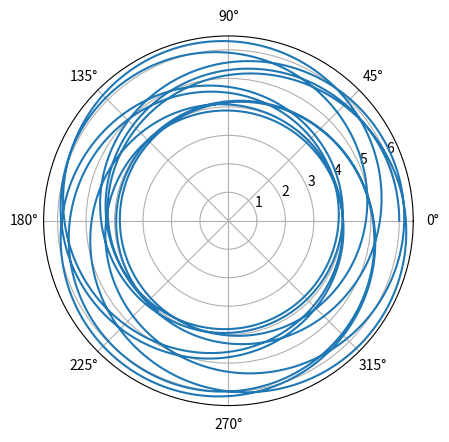

Write the Python code that produced this figure.
#!/usr/bin/env python3
"""Compute geodesics given a metric

We will just numerically integrate the geodesic equation. For the Kerr metric,
Levin Perez-Giz 2008 (A Periodic Table of Black Hole Orbits) uses a Hamiltonian
but they verify that they get the same result as one gets from the geodesic
equation (though presumably the former is more accurate or faster?).

In n dimensions, our metrics must either
1. Return an n x n matrix g for the metric itself, along
 with derivs[:,:,:] where derivs[a,:,:] is the partial derivative of the entries of
 g with respect to variable a.
2. As above, but only the diagonals are used (and off-diagonals are assumed to be zero).
 See examples.

In all metrics that involve speed of light c, we assume c=1.
"""
import numpy as np
import matplotlib.pyplot as plt
from mpl_toolkits.mplot3d import Axes3D
import scipy.integrate
import scipy.linalg as SLA

def schwarzschild_metric(x, r_s):
    """Return Schwarzschild metric (and its derivs) at a given point, for
    Schwarzschild radius r_s.

    Coordinates are (t, r, theta, phi) where theta is angle from north pole
    and phi is "east longitude".  (These are Schwarzschild coordinates.)

    We let c=1.  If we didn't, the dt^2 term would also have a factor of c^2
    in it.

    g = -(1 - r_s/r) dt^2 + (1 + r_s/r)^(-1) dr^2 + r^2 g_Omega
    where g_Omega = dtheta^2 + sin^2 theta dphi^2.  What's nice about this
    is that in these coordinates, g is always diagonal.

    Returns:
        (g, derivs) where g has shape (4,) (the diagonal of the matrix g_ij)
        and derivs[i,:] is the diagonal of the partial derivative of (that diagonal)
        with respect to variable i.
    """
    g = np.zeros(4)
    r = x[1]
    r2 = r * r
    theta = x[2]
    one_minus_r_s_over_r = 1 - r_s/r
    g[0] = -one_minus_r_s_over_r # -(1 - r_s/r) dt^2
    g[1] = 1 / one_minus_r_s_over_r
    g[2] = r2
    sin2_theta = np.sin(theta) ** 2
    g[3] = r2 * sin2_theta
    derivs = np.zeros((4,4))
    # Note that d(1 - r_s/r) / dr = r_s r^(-2) =: div_term
    div_term = r_s / r2
    # derivs[0,:] is all 0, because no dependence on t above
    # derivs[3,:] is all 0, because no dependence on phi above
    # derivs with respect to r:
    derivs[1,0] = -div_term
    derivs[1,1] = -div_term / (one_minus_r_s_over_r ** 2)
    derivs[1,2] = 2 * r
    derivs[1,3] = 2 * r * sin2_theta
    # derivs with respect to theta:
    # d(sin^2(theta))/dtheta = 2sin(theta)cos(theta) = sin(2*theta)
    # only the r^2 sin^2(theta) dphi^2 term depends on theta
    derivs[2,3] = r2 * np.sin(2 * theta)
    return g, derivs

def schwarzschild_metric_alt(x, r_s):
    """Like above, but don't take advantage of fact that g is diagonal.  For testing
    our code for the general case."""
    g, derivs = schwarzschild_metric(x, r_s)
    gfull = np.diag(g)
    derivsfull = np.zeros((4,4,4))
    for k in range(4):
        derivsfull[k,:,:] = np.diag(derivs[k,:])
    return gfull, derivsfull

def kerr_metric(x, r_s, a):
    """
    Kerr metric.  Conventions as above, though now we also have a := J / (M c) where J = angular momentum,
    M = mass of the object, r_s = 2 G M / c^2 (though we assume c = 1).
    (presumably positive J means CCW about z axis if looking down "from above" in right-handed coordinates?)

    Coordinates are (t, r, theta, phi) but they are Boyer-Lindquist coordinates.  In particular, if you want
    to convert to Cartesian, you have:
    x = sqrt(r^2 + a^2) sin theta cos phi
    y = sqrt(r^2 + a^2) sin theta sin phi
    z = r cos theta

    We let Sigma = r^2 + a^2 cos^2 theta
    Delta = r^2 - r_s r + a^2

    Note that the Kerr metric is not quite diagonal: there is a dt dphi cross-term.  In particular, return
    values are not just diagonals.

    """
    g = np.zeros((4,4))
    derivs = np.zeros((4,4,4))
    r = x[1]
    theta = x[2]
    #costheta = np.cos(theta)
    sintheta = np.sin(theta)
    sin2theta = sintheta * sintheta
    cos2theta = 1 - sin2theta
    a2 = a * a
    r2 = r * r
    r2pa2 = r2 + a2
    Sigma = r2 + a2 * cos2theta
    Delta = r2pa2 - r_s * r
    rsr_over_Sigma = r_s * r / Sigma
    g[0,0] = -(1 - rsr_over_Sigma)
    g[1,1] = Sigma / Delta
    g[2,2] = Sigma
    g[3,3] = (r2pa2 + rsr_over_Sigma * a2 * sin2theta) * sin2theta
    g[0,3] = -(2 * rsr_over_Sigma * a * sin2theta)
    g[3,0] = g[0,3]

    # Now, the partial derivatives.
    # There is no dependence on t or phi, so those derivs are 0.
    # d/dr:
    Sigmap = 2 * r
    Deltap = 2 * r - r_s
    rsr_over_Sigmap = r_s * (Sigma - r * Sigmap) / (Sigma * Sigma)
    derivs[1,0,0] = rsr_over_Sigmap
    derivs[1,1,1] = (Delta * Sigmap - Sigma * Deltap) / (Delta * Delta)
    derivs[1,2,2] = Sigmap
    derivs[1,3,3] = (2 * r + rsr_over_Sigmap * a2 * sin2theta) * sin2theta
    derivs[1,0,3] = -(2 * rsr_over_Sigmap * a * sin2theta)
    derivs[1,3,0] = derivs[1,0,3]

    # d/dtheta
    # (sin^2 theta)' = 2 sin theta cos theta = sin(2 theta)
    # (cos^2 theta)' = -2 sin theta cos theta = - sin(2 theta)
    sin2thetap = np.sin(2 * theta) # (sin^2 theta)'
    cos2thetap = -sin2thetap
    Sigmap = a2 * cos2thetap
    # Deltap would be 0
    # (r_s r / Sigma)' = - r_s r / Sigma^2 * Sigma'
    rsr_over_Sigmap = -rsr_over_Sigma * Sigmap / Sigma
    derivs[2,0,0] = rsr_over_Sigmap
    derivs[2,1,1] = Sigmap / Delta
    derivs[2,2,2] = Sigmap
    derivs[2,3,3] = ( a2 * (rsr_over_Sigmap * sin2theta + rsr_over_Sigma * sin2thetap) * sin2theta +
                      (r2pa2 + rsr_over_Sigma * a2 * sin2theta) * sin2thetap )
    derivs[2,0,3] = -2 * a * (rsr_over_Sigmap  * sin2theta + rsr_over_Sigma * sin2thetap)
    derivs[2,3,0] = derivs[2,0,3]

    return g, derivs

def poincare_upper_half_plane(x_):
    """
    Poincare metric tensor for upper half plane:
    ds^2 = (dx^2 + dy^2) / y^2

    That's where x = x_[0], y = x_[1].  (Underscore is just to distinguish the vector x_ from its
    first coordinate which we're also calling x.)

    Diagonal like Schwarzschild
    """
    y = x_[1]
    y2 = y * y
    g = np.ones(2) / y2
    derivs = np.zeros((2,2))
    # derivs[0,:] = 0 because no reliance on x.
    # d(1/y^2)/dy = -2 y ^ (-3)
    derivs[1,:] = -2/(y * y2)
    return g, derivs

def poincare_upper_half_plane_alt(x_):
    """Full-matrix version of poincare_upper_half_plane.  For testing."""
    g, derivs = poincare_upper_half_plane(x_)
    gfull = np.diag(g)
    derivsfull = np.zeros((2,2,2))
    for k in range(2):
        derivsfull[k,:,:] = np.diag(derivs[k,:])
    return gfull, derivsfull

# Note that in some of the code below, there are formulas that might not be correct
# when g is not symmetric (but of course, the metric is always symmetric).
def apply_christoffel_diagonal(g, derivs, u, v):
    """
    Given metric g and its partial derivs w.r.t. each variable, compute
    Gamma^a_bc u^b v^c where Gamma^a_bc are the Christoffel symbols.

    This is specialized to the special case where g and its derivs are diagonal (so variable g is diagonal
    of the metric g_ij, and derivs[i,:] is diagonal of deriv of metric w.r.t. variable i).

    Now, we have
       Gamma^a_bc = 0.5 g^ad (g_cd,b + g_bd,c - g_bc,d)
    where notation g_cd,b means partial deriv of g_cd with respect to variable b.
    Because of our diagonal assumption, the index raising will be trivial.  So, first we introduce
    Kappa_dbc = (g_cd,b + g_bd,c - g_bc,d)
    """
    (n,) = g.shape # dimensionality
    # If we contract g_cd,b with u^b, we get a linear combination of the entries of [derivs],
    # which would be obtained as u.dot(derivs).
    # The result is the diagonal of g_cd; contracting that with v^c is pointwise product of that
    # diagonal with v^c
    g_cd_comma_b_term = u.dot(derivs) * v
    # g_bd,c is similar, but role of u and v is reversed.
    g_bd_comma_c_term = v.dot(derivs) * u
    # The g_bc,d term is a little more awkward to think about.  It's ith entry is derivative
    # of g_bc with respect to ith variable.  That g_bc would be diagonal.  When contracted
    # with u^b and v^c, that's like taking pointwise product of u, v, and that diagonal, and
    # then summing.  The b index gets reused...
    g_bc_comma_d_term = np.einsum("db,b,b->d", derivs, u, v)
    # That should be equivalent to the following.
    tmp = (derivs * u).dot(v)
    assert np.allclose(tmp, g_bc_comma_d_term)
    Kappa = g_cd_comma_b_term + g_bd_comma_c_term - g_bc_comma_d_term
    # Now, have to raise index and multiply by 0.5.  Since g is diagonal, raising an index
    # is just pointwise division by (diagonal of) g.
    return Kappa / (2 * g)

def apply_christoffel_general(g, derivs, u, v):
    """As above, but no assumption of diagonality; g is a matrix, and derivs[i,:,:]
    is its partial derivative w.r.t. variable i.

    Note that roundoff error can make this come out a little deifferent even when g
    is diagonal.
    """
    (n, _n) = g.shape
    # Note that g_cd = g_dc
    g_cd_comma_b_term = np.einsum('b,bcd,c->d', u, derivs, v) #u.dot(derivs).dot(v)
    g_bd_comma_c_term = np.einsum('c,cbd,b->d', v, derivs, u) #v.dot(derivs).dot(u)
    g_bc_comma_d_term = np.einsum("dbc,b,c->d", derivs, u, v)
    Kappa = g_cd_comma_b_term + g_bd_comma_c_term - g_bc_comma_d_term
    # Now, have to raise index and multiply by 0.5.  Since g is diagonal, raising an index
    # is just pointwise division by (diagonal of) g.
    # return 0.5 * SLA.solve(g, Kappa, assume_a='sym')
    # We'll actually do without assuming symmetric; for these small systems I don't think
    # there's much advantage, and in the special case where g is diagonal, we get bitwise
    # identical results using the general solver but epsilon different results when assuming
    # sym.
    return 0.5 * SLA.solve(g, Kappa)

def apply_christoffel(g, derivs, u, v):
    """Like above, but detects whether we have diagonal of g or all of g"""
    gdims = len(g.shape)
    if gdims == 1:
        return apply_christoffel_diagonal(g, derivs, u, v)
    elif gdims == 2:
        return apply_christoffel_general(g, derivs, u, v)
    else:
        assert False, f"bad gdims {gdims}"

def solve(metric, extra_params, x0, xdot0, max_s, max_step_size = None):
    """
    Get trajectory.

    xdot denotes derivative with respect to s, which is time in the simulation and not necessarily
    related to any kind of time coordinate that your space itself might have.
    """
    (n,) = x0.shape
    y0 = np.concatenate([x0, xdot0])
    #print(f"y0={y0}")
    def func(_t, y):
        (two_n,) = y.shape
        assert two_n == 2 * n
        x = y[:n]
        xdot = y[n:]
        g, derivs = metric(x, *extra_params)
        #xdotdot = -apply_christoffel_diagonal(g, derivs, xdot, xdot)
        xdotdot = -apply_christoffel(g, derivs, xdot, xdot)
        ydot = np.concatenate([xdot, xdotdot])
        return ydot
    if max_step_size is None:
        t_eval = None
    else:
        # have to also call int b/c np.float64 rounds to np.float64
        # Strictly speaking, this could yield steps slightly larger than
        # max step size if the following rounds down.
        t_eval = np.linspace(0, max_s, int(round(max_s / max_step_size)))
    result = scipy.integrate.solve_ivp(func, (0, max_s), y0, t_eval=t_eval)
    if not result.success:
        print(f"Warning: solver failed ({result.message})")
        # Maybe result.y is still the part it got so far?
    # assert result.success, f"solver failed: {result.message}"
    # result.y uses index 1 the way are using index 0 elsewhere, so we transpose.
    return result.y.T, result.t

def eval_metric(metric, extra_params, x, xdot):
    g, _derivs = metric(x, *extra_params)
    if len(g.shape) == 1:
        return xdot.dot(g * xdot)
    else:
        return xdot.dot(g).dot(xdot)

def test_apply_christoffel():
    r_s = 1
    metric = schwarzschild_metric
    metric_ = schwarzschild_metric_alt # for testing
    extra_params = [r_s]

    r, phidot, max_s = 6, 0.045, 1000 # stable, stays between r=6 and r=4 ish
    x = np.array([0., r, np.pi/2, 0.])
    xdot = np.array([1., 0., 0., phidot])
    u = np.array([1., 0.2, 0.3, 0.5])
    v = np.array([1., 0.7, -0.1, 0.4])

    g, derivs = metric(x, *extra_params)
    g_, derivs_ = metric_(x, *extra_params)
    #res = apply_christoffel(g, derivs, xdot, xdot)
    #res_ = apply_christoffel(g_, derivs_, xdot, xdot)
    res = apply_christoffel(g, derivs, u, v)
    res_ = apply_christoffel(g_, derivs_, u, v)

def test_apply_christoffel_poincare():
    metric = poincare_upper_half_plane
    metric_ = poincare_upper_half_plane_alt
    extra_params = []

    x = np.array([0., 1.])
    u = np.array([1., 0.2])
    v = np.array([0.4, 0.7])

    g, derivs = metric(x, *extra_params)
    g_, derivs_ = metric_(x, *extra_params)
    #res = apply_christoffel(g, derivs, xdot, xdot)
    #res_ = apply_christoffel(g_, derivs_, xdot, xdot)
    res = apply_christoffel(g, derivs, u, v)
    res_ = apply_christoffel(g_, derivs_, u, v)


def test0():
    metric = poincare_upper_half_plane
    extra_params = []
    x0 = np.array([0., 1.])
    xdot0 = np.array([0.5, 0.5])
    max_s = 10
    max_step_size = 0.01
    # max_step_size = None
    x_xdot, s_values = solve(metric, extra_params, x0, xdot0, max_s,
                                  max_step_size=max_step_size)
    u = x_xdot[:,0]
    v = x_xdot[:,1]
    #plt.plot(u, v, '-o')
    plt.plot(u, v, '.', markersize=1)
    plt.show()

# Note: For solutions that get "sucked in", the solution stops at event horizon
# r=r_s (actually, just slightly before for numerical reasons); this isn't that
# it reached a singularity, it just reached a /coordinate singularity/.  A
# different coordinate system would let us look at what happens after it passes
# the event horizon.
#
# At r = 2 r_s, there's a subluminal velocity that gives us a circular orbit,
# but it's unstable: any slower and we get sucked in, any faster and we escape.
# (We need r > 3 r_s to get a stable circular orbit.)
# r = 1.5 r_s is where light can be in a circular orbit.
# Using tdot = 1, what value of phidot makes xdot null?
# 1 - r_s/r = 1/3, so we have a -1/3 dt^2.
# So we need 1.5^2 phidot^2 = 1/3
# phidot = np.sqrt(1/3 / 1.5 ** 2) = np.sqrt(4/27)
def test1():
    r_s = 1
    #metric = schwarzschild_metric
    metric = schwarzschild_metric_alt # for testing
    extra_params = [r_s]
    # coordinates are (t, r, theta, phi)
    # One thing that's a little annoying with this parametrization is that we
    # would need to set theta = pi/2 for equatorial motion (which is basically
    # what you want for Schwarzwild, given that you have spherical symmetry)
    # but np.cos(pi/2) doesn't evaluate exactly to 0.
    # If this is an issue, we could always specialize the metric to the case
    # where theta = pi/2, or change the parametrization so that theta = 0
    # is on the equator.  I'll just deal with roundoff error for now.
    max_s = 100
    r = 2.
    # phidot = 1. # escapes; motion is space-like
    # phidot = 0.5 # still escapes; still space-like
    # phidot = 0.05 # gets sucked in!
    # phidot = 0.25 # perfect circle!
    # phidot = 0.24 # gets sucked in
    phidot = 0.3 # escapes (but at least is time-like)
    phidot = 0.26 # escapes
    phidot = 0.2501 # escapes after a nearly circular orbit
    phidot = 0.2499 # sucked in after nearly circular orbit
    r, phidot = 1.5, np.sqrt(4/27) # circular orbit of light
    r, phidot = 6, 0.1 # escapes
    r, phidot = 6, 0.01 # STFI (sucked the  in)
    r, phidot, max_s = 6, 0.05, 1000 # stable, stays between r=6 and r=8 ish
    r, phidot, max_s = 6, 0.04, 1000 # sucked in
    r, phidot, max_s = 6, 0.045, 1000 # stable, stays between r=6 and r=4 ish
    x0 = np.array([0., r, np.pi/2, 0.])
    xdot0 = np.array([1., 0., 0., phidot])
    print(f"init ds^2 (negative is timelike) = {eval_metric(metric, extra_params, x0, xdot0)}")
    max_step_size = 0.1
    #max_step_size = None
    x_xdot, s_values = solve(metric, extra_params, x0, xdot0, max_s,
                                  max_step_size=max_step_size)
    t = x_xdot[:,0]
    r = x_xdot[:,1]
    theta = x_xdot[:,2]
    phi = x_xdot[:,3]
    assert np.allclose(theta, np.pi / 2)
    print(f"Last r = {r[-1]}")

    plt.polar(phi, r)
    plt.show()

def param_plot3d(x,y,z):
    fig = plt.figure()
    ax = fig.gca(projection='3d')
    ax.plot(x,y,z)
    plt.show()


# Kerr:
# Strange example 1:
# Starts spinning in direction of black hole as it approaches, even gets r < r_s (though not
# r_xy < r_s), and then gets flung out?
# Example 2:
# Picks up speed?  Radius bounces between 2-ish and ever larger values.  Those larger values
# grow slowly because it's only when you're close that you "absorb" some of the angular momentum.
# Example 3:
# Starts out orbiting in opposite direction, slows down, gets pulled in, starts spinning
# really fast (with r_xy a little below r_s) and theta diverges from pi/2 (which can only
# be from numerical error)
# Example 4: phidot 0 at first, but some (negative) thetadot.
# Viewed from above, it starts rotating *CW* a little at first, then gets sucked in (and
# is starting to orbit CCW as this happens).
def test_kerr():
    r_s = 1
    a = 0.3 # J / (M c)
    metric = kerr_metric
    extra_params = [r_s, a]
    r, phidot, thetadot, max_s = 2., 0.3, 0, 100 # escapes
    r, phidot, thetadot, max_s = 2., -0.3, 0, 100 # escapes, but after more angle goes by, but less time?
    r, phidot, thetadot, max_s = 2., 0, 0, 7 # Strange 1 (see above)
    r, phidot, thetadot, max_s = 2., 0.25, 0, 10000 # Example 2
    r, phidot, thetadot, max_s = 2., -0.25, 0, 1000 # Example 3
    r, phidot, thetadot, max_s = 2., 0, -0.25, 20 # Example 4
    r, phidot, thetadot, max_s = 2., 0, -0.3, 20 # Example 4

    x0 = np.array([0., r, np.pi/2, 0.])
    xdot0 = np.array([1., 0., thetadot, phidot])
    print(f"init ds^2 (negative is timelike) = {eval_metric(metric, extra_params, x0, xdot0)}")

    max_step_size = 0.1
    #max_step_size = None
    x_xdot, s_values = solve(metric, extra_params, x0, xdot0, max_s,
                                  max_step_size=max_step_size)
    t = x_xdot[:,0]
    r = x_xdot[:,1]
    theta = x_xdot[:,2]
    phi = x_xdot[:,3]
    assert thetadot != 0 or np.allclose(theta, np.pi / 2)
    print(f"Last r = {r[-1]}")

    # The variable names in Boyer-Lindquist coordinates are a little confusing because
    # the thing they call r doesn't yield (x,y) in the way you'd expect.
    r_xy = np.sqrt(r * r + a * a)
    x = r_xy * np.sin(theta) * np.cos(phi)
    y = r_xy * np.sin(theta) * np.sin(phi)
    z = r * np.cos(theta)

    param_plot3d(x,y,z)

    plt.polar(phi, r_xy)
    plt.show()

    plt.polar(phi, r)
    plt.show()

    plt.plot(t, x)
    plt.plot(t, y)
    plt.plot(t, z)
    plt.legend(['x', 'y', 'z'])
    plt.show()


if __name__ == "__main__":
    test1()

